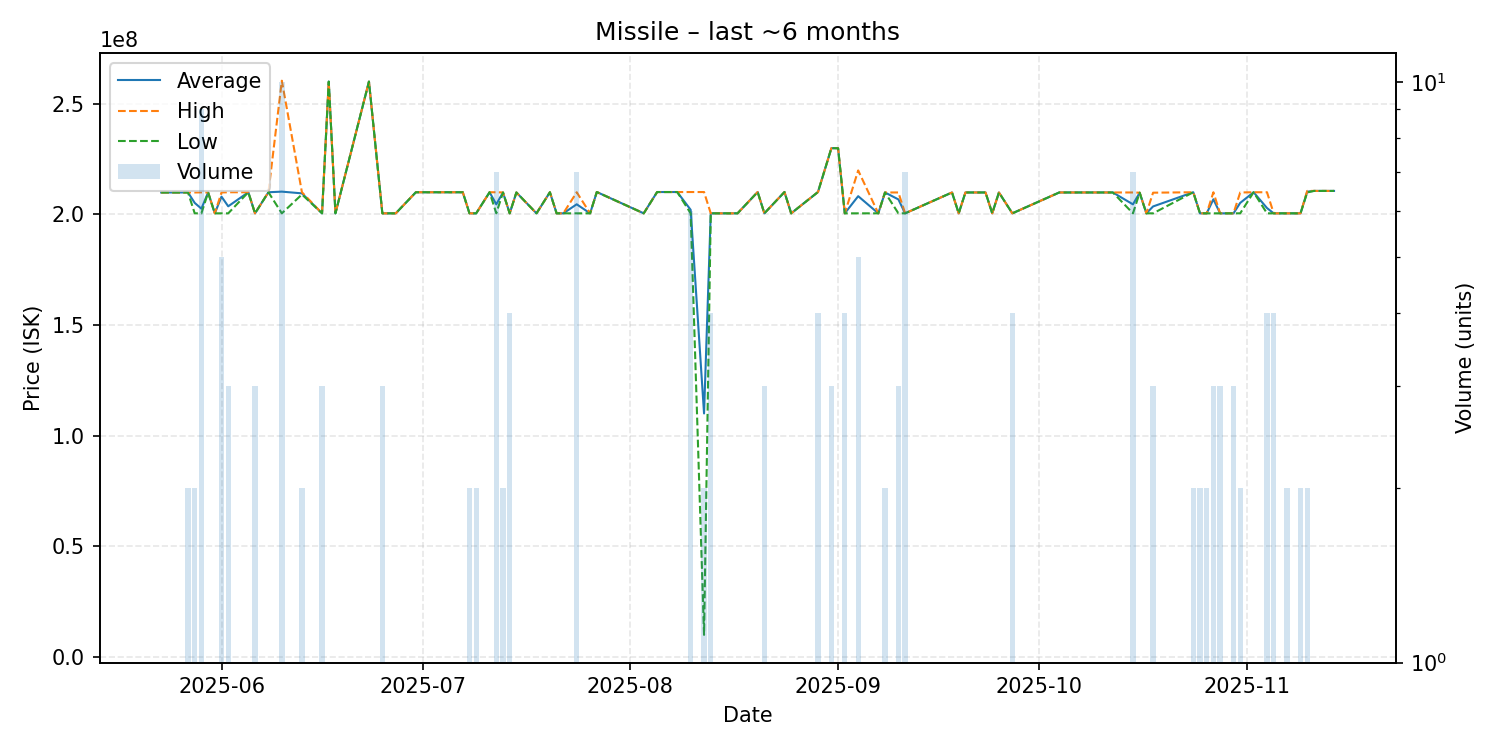

Data behind this chart, as committed beside it:
date, average, highest, lowest, order_count, volume
2025-05-23, 209900000, 209900000, 209900000, 1, 1
2025-05-27, 209900000, 209900000, 209900000, 2, 2
2025-05-28, 205186700, 209900000, 200473400, 2, 2
2025-05-29, 202579311, 209950000, 200473400, 5, 9
2025-05-30, 209900000, 209900000, 209900000, 1, 1
2025-05-31, 200473400, 200473400, 200473400, 1, 1
2025-06-01, 208014680, 209900000, 200473400, 4, 5
2025-06-02, 203648933, 210000000, 200473400, 2, 3
2025-06-05, 210000000, 210000000, 210000000, 1, 1
2025-06-06, 200473400, 200473400, 200473400, 1, 3
2025-06-08, 210000000, 210000000, 210000000, 1, 1
2025-06-10, 210276700, 260400000, 200473400, 6, 10
2025-06-13, 209500000, 210000000, 209000000, 2, 2
2025-06-16, 200473400, 200473400, 200473400, 1, 3
2025-06-17, 260000000, 260000000, 260000000, 1, 1
2025-06-18, 200473400, 200473400, 200473400, 1, 1
2025-06-23, 260000000, 260000000, 260000000, 1, 1
2025-06-25, 200473400, 200473400, 200473400, 1, 3
2025-06-27, 200473400, 200473400, 200473400, 1, 1
2025-06-30, 210000000, 210000000, 210000000, 1, 1
2025-07-07, 210000000, 210000000, 210000000, 1, 1
2025-07-08, 200473400, 200473400, 200473400, 2, 2
2025-07-09, 200473400, 200473400, 200473400, 1, 2
2025-07-11, 210000000, 210000000, 210000000, 1, 1
2025-07-12, 204541943, 210000000, 200473400, 4, 7
2025-07-13, 209900000, 209900000, 209900000, 2, 2
2025-07-14, 200473400, 200473400, 200473400, 1, 4
2025-07-15, 209900000, 209900000, 209900000, 1, 1
2025-07-18, 200473400, 200473400, 200473400, 1, 1
2025-07-20, 210000000, 210000000, 210000000, 1, 1
2025-07-21, 200473400, 200473400, 200473400, 1, 1
2025-07-22, 200473400, 200473400, 200473400, 1, 1
2025-07-24, 204556229, 210000000, 200473400, 4, 7
2025-07-26, 200473400, 200473400, 200473400, 1, 1
2025-07-27, 210100000, 210100000, 210100000, 1, 1
2025-08-03, 200473400, 200473400, 200473400, 1, 1
2025-08-05, 210100000, 210100000, 210100000, 1, 1
2025-08-08, 210100000, 210100000, 210100000, 1, 1
2025-08-10, 202077833, 210100000, 200473400, 2, 6
2025-08-12, 110050000, 210100000, 10000000, 2, 2
2025-08-13, 200473400, 200473400, 200473400, 3, 4
2025-08-17, 200473400, 200473400, 200473400, 1, 1
2025-08-20, 210100000, 210100000, 210100000, 1, 1
2025-08-21, 200473400, 200473400, 200473400, 1, 3
2025-08-24, 210100000, 210100000, 210100000, 1, 1
2025-08-25, 200473400, 200473400, 200473400, 1, 1
2025-08-29, 210100000, 210100000, 210100000, 2, 4
2025-08-31, 229900000, 229900000, 229900000, 3, 3
2025-09-01, 229900000, 229900000, 229900000, 1, 1
2025-09-02, 200473400, 200473400, 200473400, 1, 4
2025-09-04, 208224040, 219850000, 200473400, 3, 5
2025-09-07, 200473400, 200473400, 200473400, 1, 1
2025-09-08, 209900000, 209900000, 209900000, 2, 2
2025-09-10, 206757800, 209900000, 200473400, 2, 3
2025-09-11, 200473400, 200473400, 200473400, 2, 7
2025-09-18, 209900000, 209900000, 209900000, 1, 1
2025-09-19, 200473400, 200473400, 200473400, 1, 1
2025-09-20, 209900000, 209900000, 209900000, 1, 1
2025-09-22, 209900000, 209900000, 209900000, 1, 1
2025-09-23, 209900000, 209900000, 209900000, 1, 1
... 26 more rows
